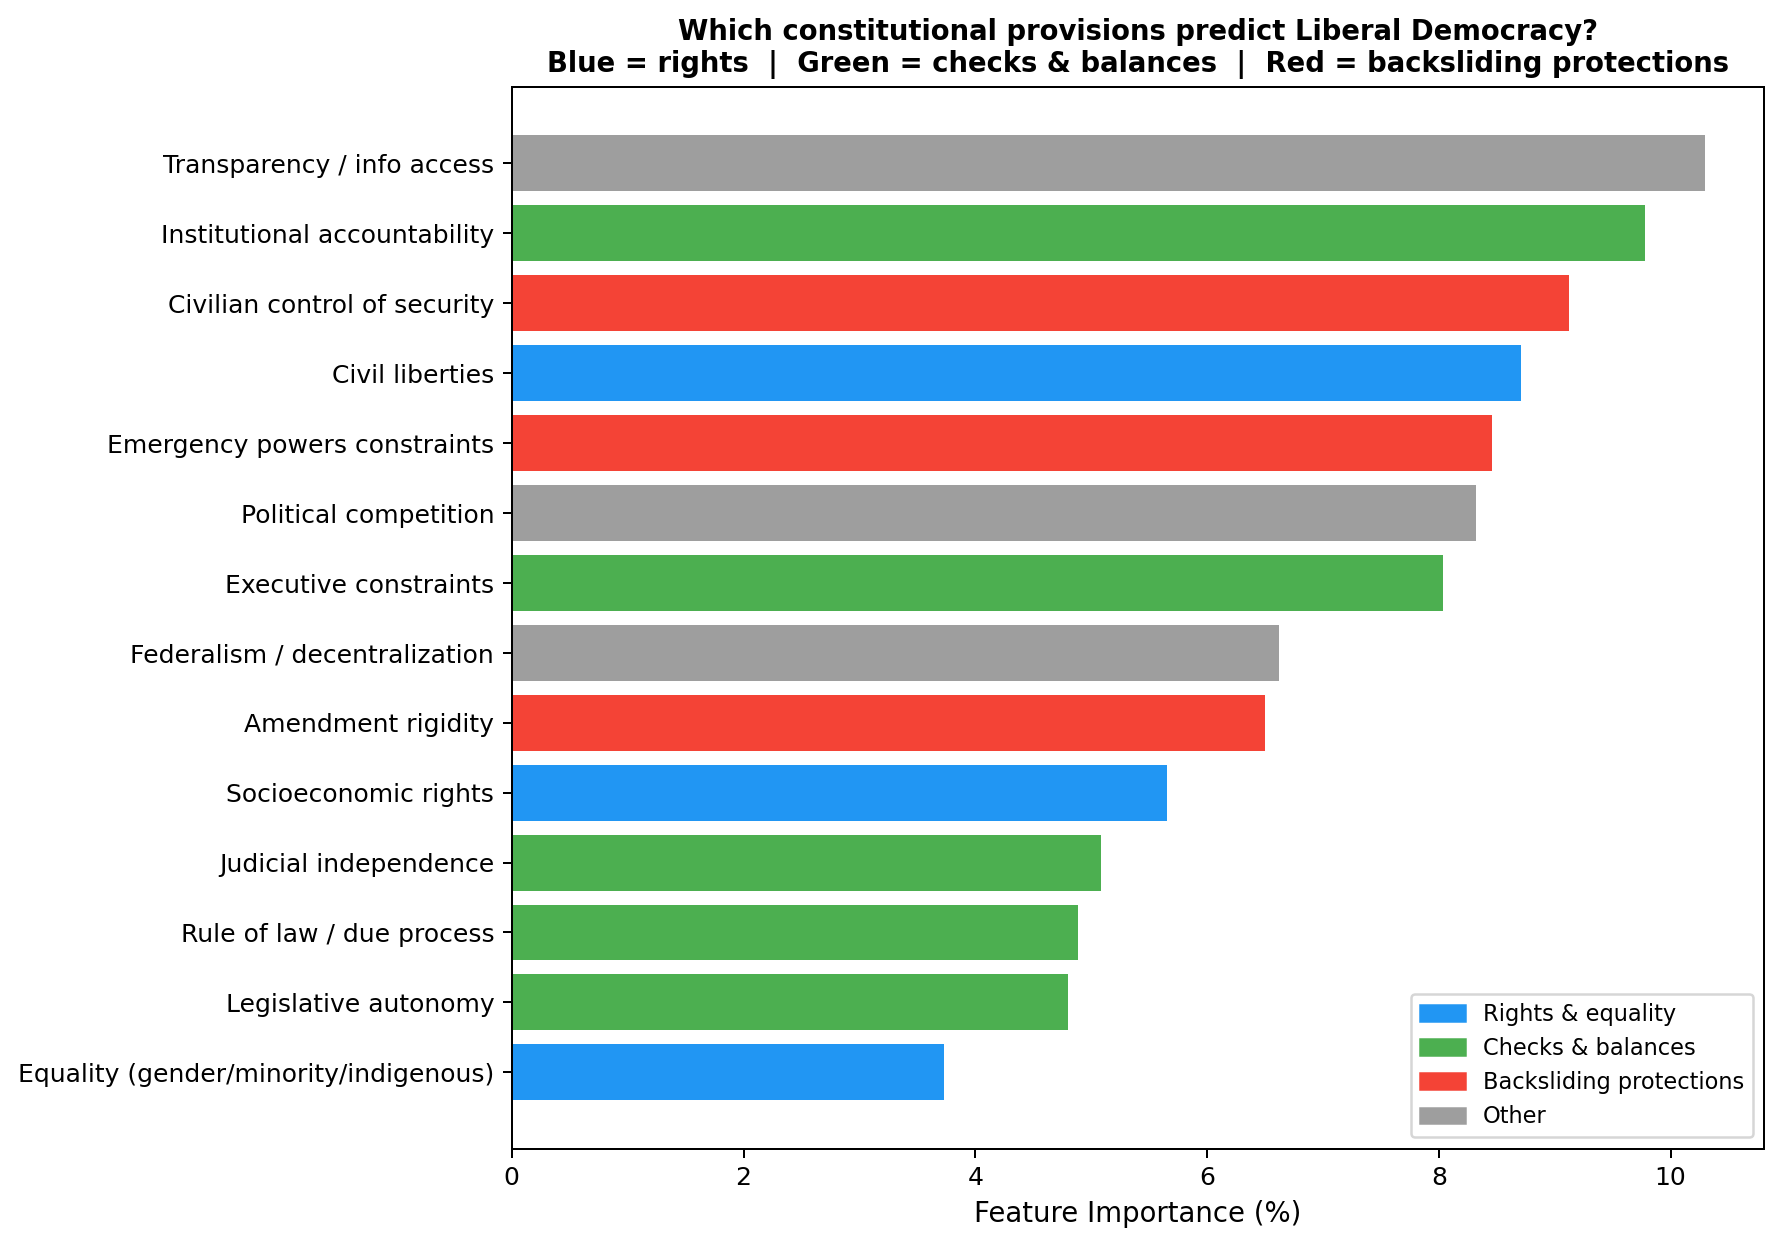

The table this chart was drawn from, first rows:
label, feature, importance
Transparency / info access, ccpc_transparency_information_access, 10.29
Institutional accountability, ccpc_institutional_accountability, 9.781
Civilian control of security, ccpc_civilian_control_of_security, 9.124
Civil liberties, ccpc_civil_liberties, 8.711
Emergency powers constraints, ccpc_emergency_powers_constraints, 8.461
Political competition, ccpc_political_competition, 8.317
Executive constraints, ccpc_executive_constraints, 8.039
Federalism / decentralization, ccpc_federalism_decentralization, 6.617
Amendment rigidity, ccpc_amendment_rigidity, 6.502
Socioeconomic rights, ccpc_socioeconomic_rights, 5.652
Judicial independence, ccpc_judicial_independence, 5.083
Rule of law / due process, ccpc_rule_of_law_due_process, 4.89
Legislative autonomy, ccpc_legislative_autonomy, 4.796
Equality (gender/minority/indigenous), ccpc_equality_gender_minority_indigenous, 3.733
